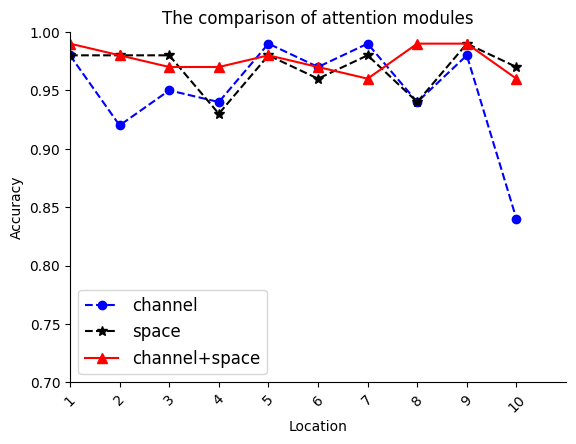

This figure's Python source:
# encoding=utf-8
import matplotlib.pyplot as plt
from pylab import *                                 #支持中文
mpl.rcParams['font.sans-serif'] = ['SimHei']

names = ['1', '2', '3', '4', '5', '6', '7', '8', '9', '10']
x = range(len(names))
plt.xlim(0, 10)  # 限定横轴的范围
plt.ylim(0.7, 1)  # 限定纵轴的范围

y1 = [0.98, 0.92, 0.95, 0.94, 0.99, 0.97, 0.99, 0.94, 0.98, 0.84]
y2 = [0.98, 0.98, 0.98, 0.93, 0.98, 0.96, 0.98, 0.94, 0.99, 0.97]
y3 = [0.99, 0.98, 0.97, 0.97, 0.98, 0.97, 0.96, 0.99, 0.99, 0.96]

plt.plot(x, y1, marker='o', ms=6, linestyle='--', label=u'channel', color='blue')
plt.plot(x, y2, marker='*', ms=7, linestyle='--', label=u'space', color='black')
plt.plot(x, y3, marker='^', ms=7, linestyle='-', label=u'channel+space', color='red')

plt.legend(loc='lower left', fontsize=12)  # 让图例生效
plt.xticks(x, names, rotation=45)
plt.margins(0)
plt.subplots_adjust(bottom=0.15)
plt.xlabel(u"Location")  # X轴标签
plt.ylabel("Accuracy")  # Y轴标签
plt.title("The comparison of attention modules")  # 标题

ax = plt.gca()
ax.spines['top'].set_visible(False)
ax.spines['right'].set_visible(False)

plt.show()